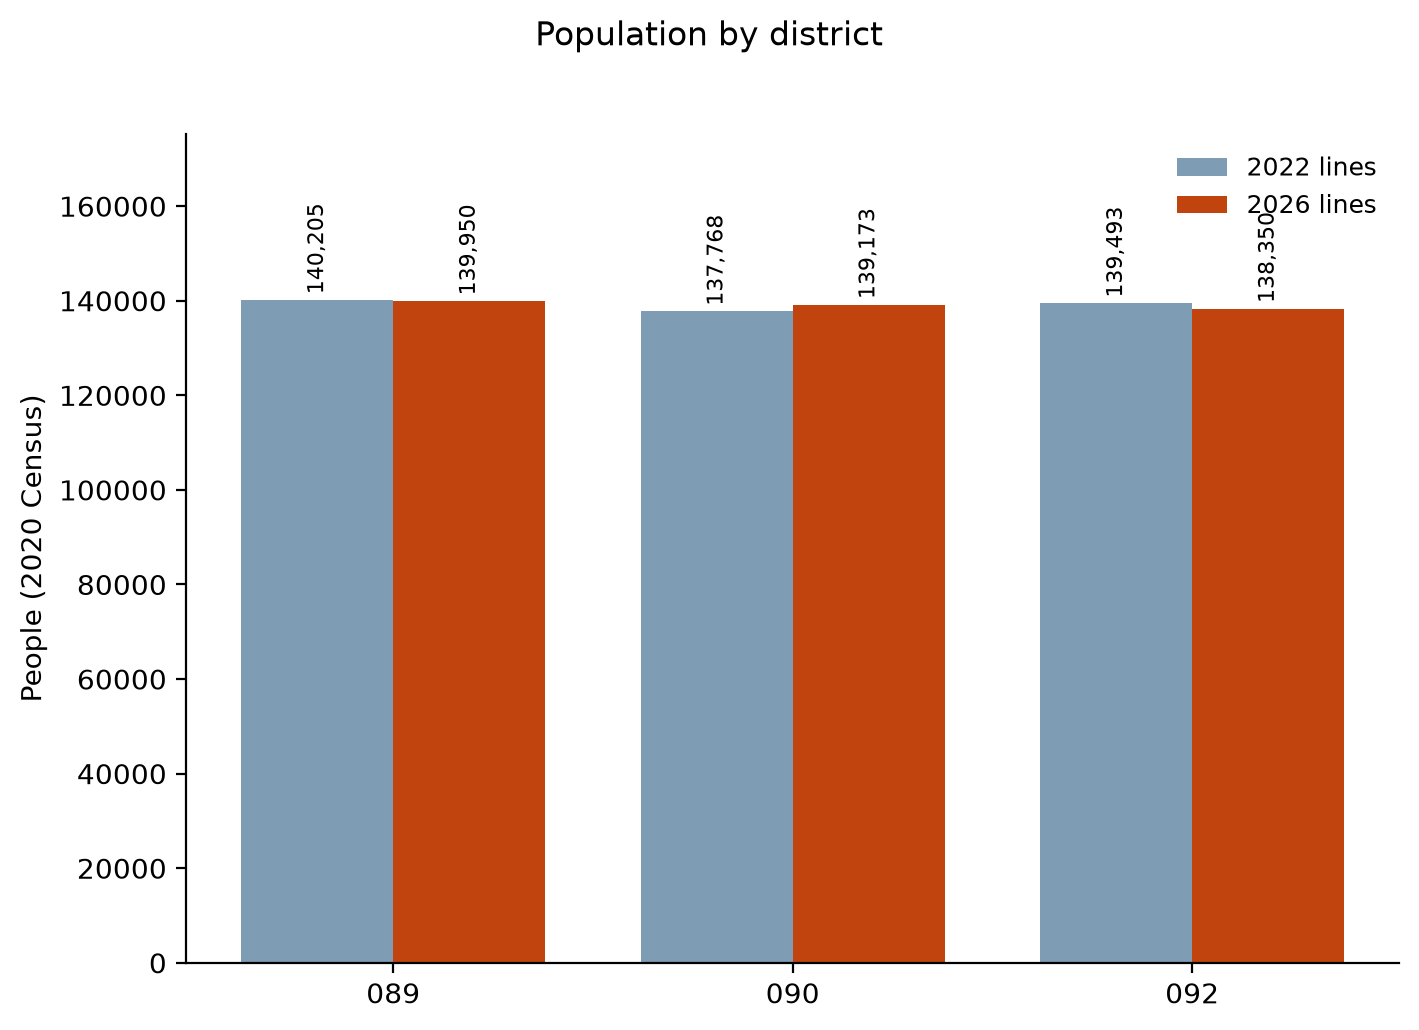

Data behind this chart, as committed beside it:
district, Population (2022 lines), Population (2026 lines)
089, 140205, 139950
090, 137768, 139173
092, 139493, 138350
